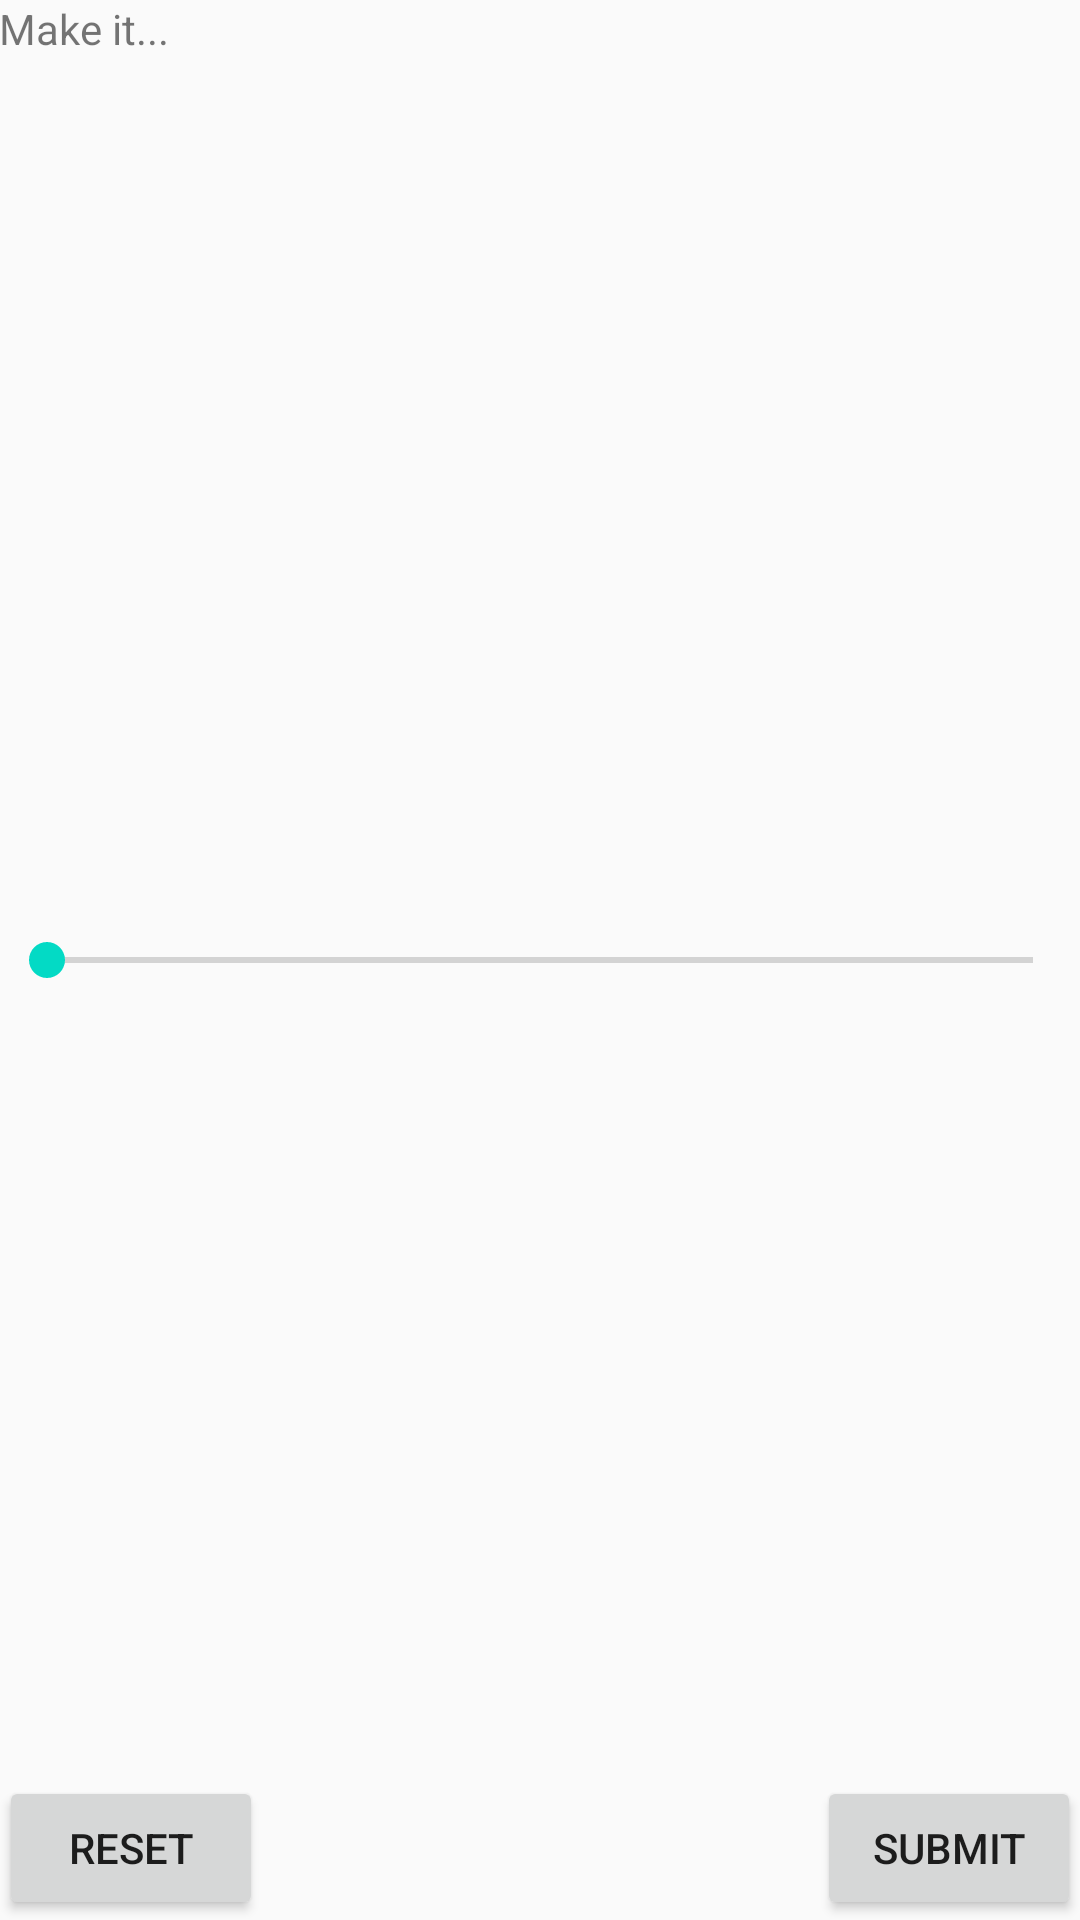

Android layout source for this screen:
<!-- AndroidManifest.xml: application theme AppTheme -->
<!-- res/layout/activity_main.xml -->
<?xml version="1.0" encoding="utf-8"?>
<RelativeLayout xmlns:android="http://schemas.android.com/apk/res/android"
    xmlns:tools="http://schemas.android.com/tools"
    android:layout_width="match_parent"
    android:layout_height="match_parent"
    android:paddingBottom="@dimen/activity_vertical_margin"
    android:paddingLeft="@dimen/activity_horizontal_margin"
    android:paddingRight="@dimen/activity_horizontal_margin"
    android:paddingTop="@dimen/activity_vertical_margin"
    tools:context="com.example.javed.thermal10.MainActivity">

    <TextView
        android:layout_width="wrap_content"
        android:layout_height="wrap_content"
        android:text="Make it..." />

    <Button
        android:layout_width="wrap_content"
        android:layout_height="wrap_content"
        android:text="@string/reset"
        android:id="@+id/button"
        android:layout_alignParentBottom="true"
        android:layout_alignParentLeft="true"
        android:layout_alignParentStart="true"
        android:onClick="onReset"/>

    <Button
        android:layout_width="wrap_content"
        android:layout_height="wrap_content"
        android:text="Submit"
        android:id="@+id/button2"
        android:layout_alignParentBottom="true"
        android:layout_alignParentRight="true"
        android:layout_alignParentEnd="true"
        android:onClick="onSubmit" />

    <SeekBar
        android:layout_width="match_parent"
        android:layout_height="wrap_content"
        android:id="@+id/seekBar"
        android:layout_centerVertical="true"
        android:layout_centerHorizontal="true" />

    <TextView
        android:layout_width="wrap_content"
        android:layout_height="wrap_content"
        android:textAppearance="?android:attr/textAppearanceLarge"
        android:id="@+id/textView"
        android:layout_alignParentBottom="true"
        android:layout_centerHorizontal="true" />
</RelativeLayout>
<!-- resources referenced by this layout -->
<resources>
  <string name="reset">Reset</string>
  <style name="AppTheme" parent="Theme.AppCompat.Light.DarkActionBar">
          
          <item name="colorPrimary">@color/colorPrimary</item>
          <item name="colorPrimaryDark">@color/colorPrimaryDark</item>
          <item name="colorAccent">@color/colorAccent</item>
      </style>
  
      //New style for popup background
  <!-- not gathered from this repository: default colours our renderer supplied (Android Studio template values) -->
  <color name="colorPrimary">#FF6200EE</color>
  <color name="colorPrimaryDark">#FF3700B3</color>
  <color name="colorAccent">#FF03DAC5</color>
</resources>
